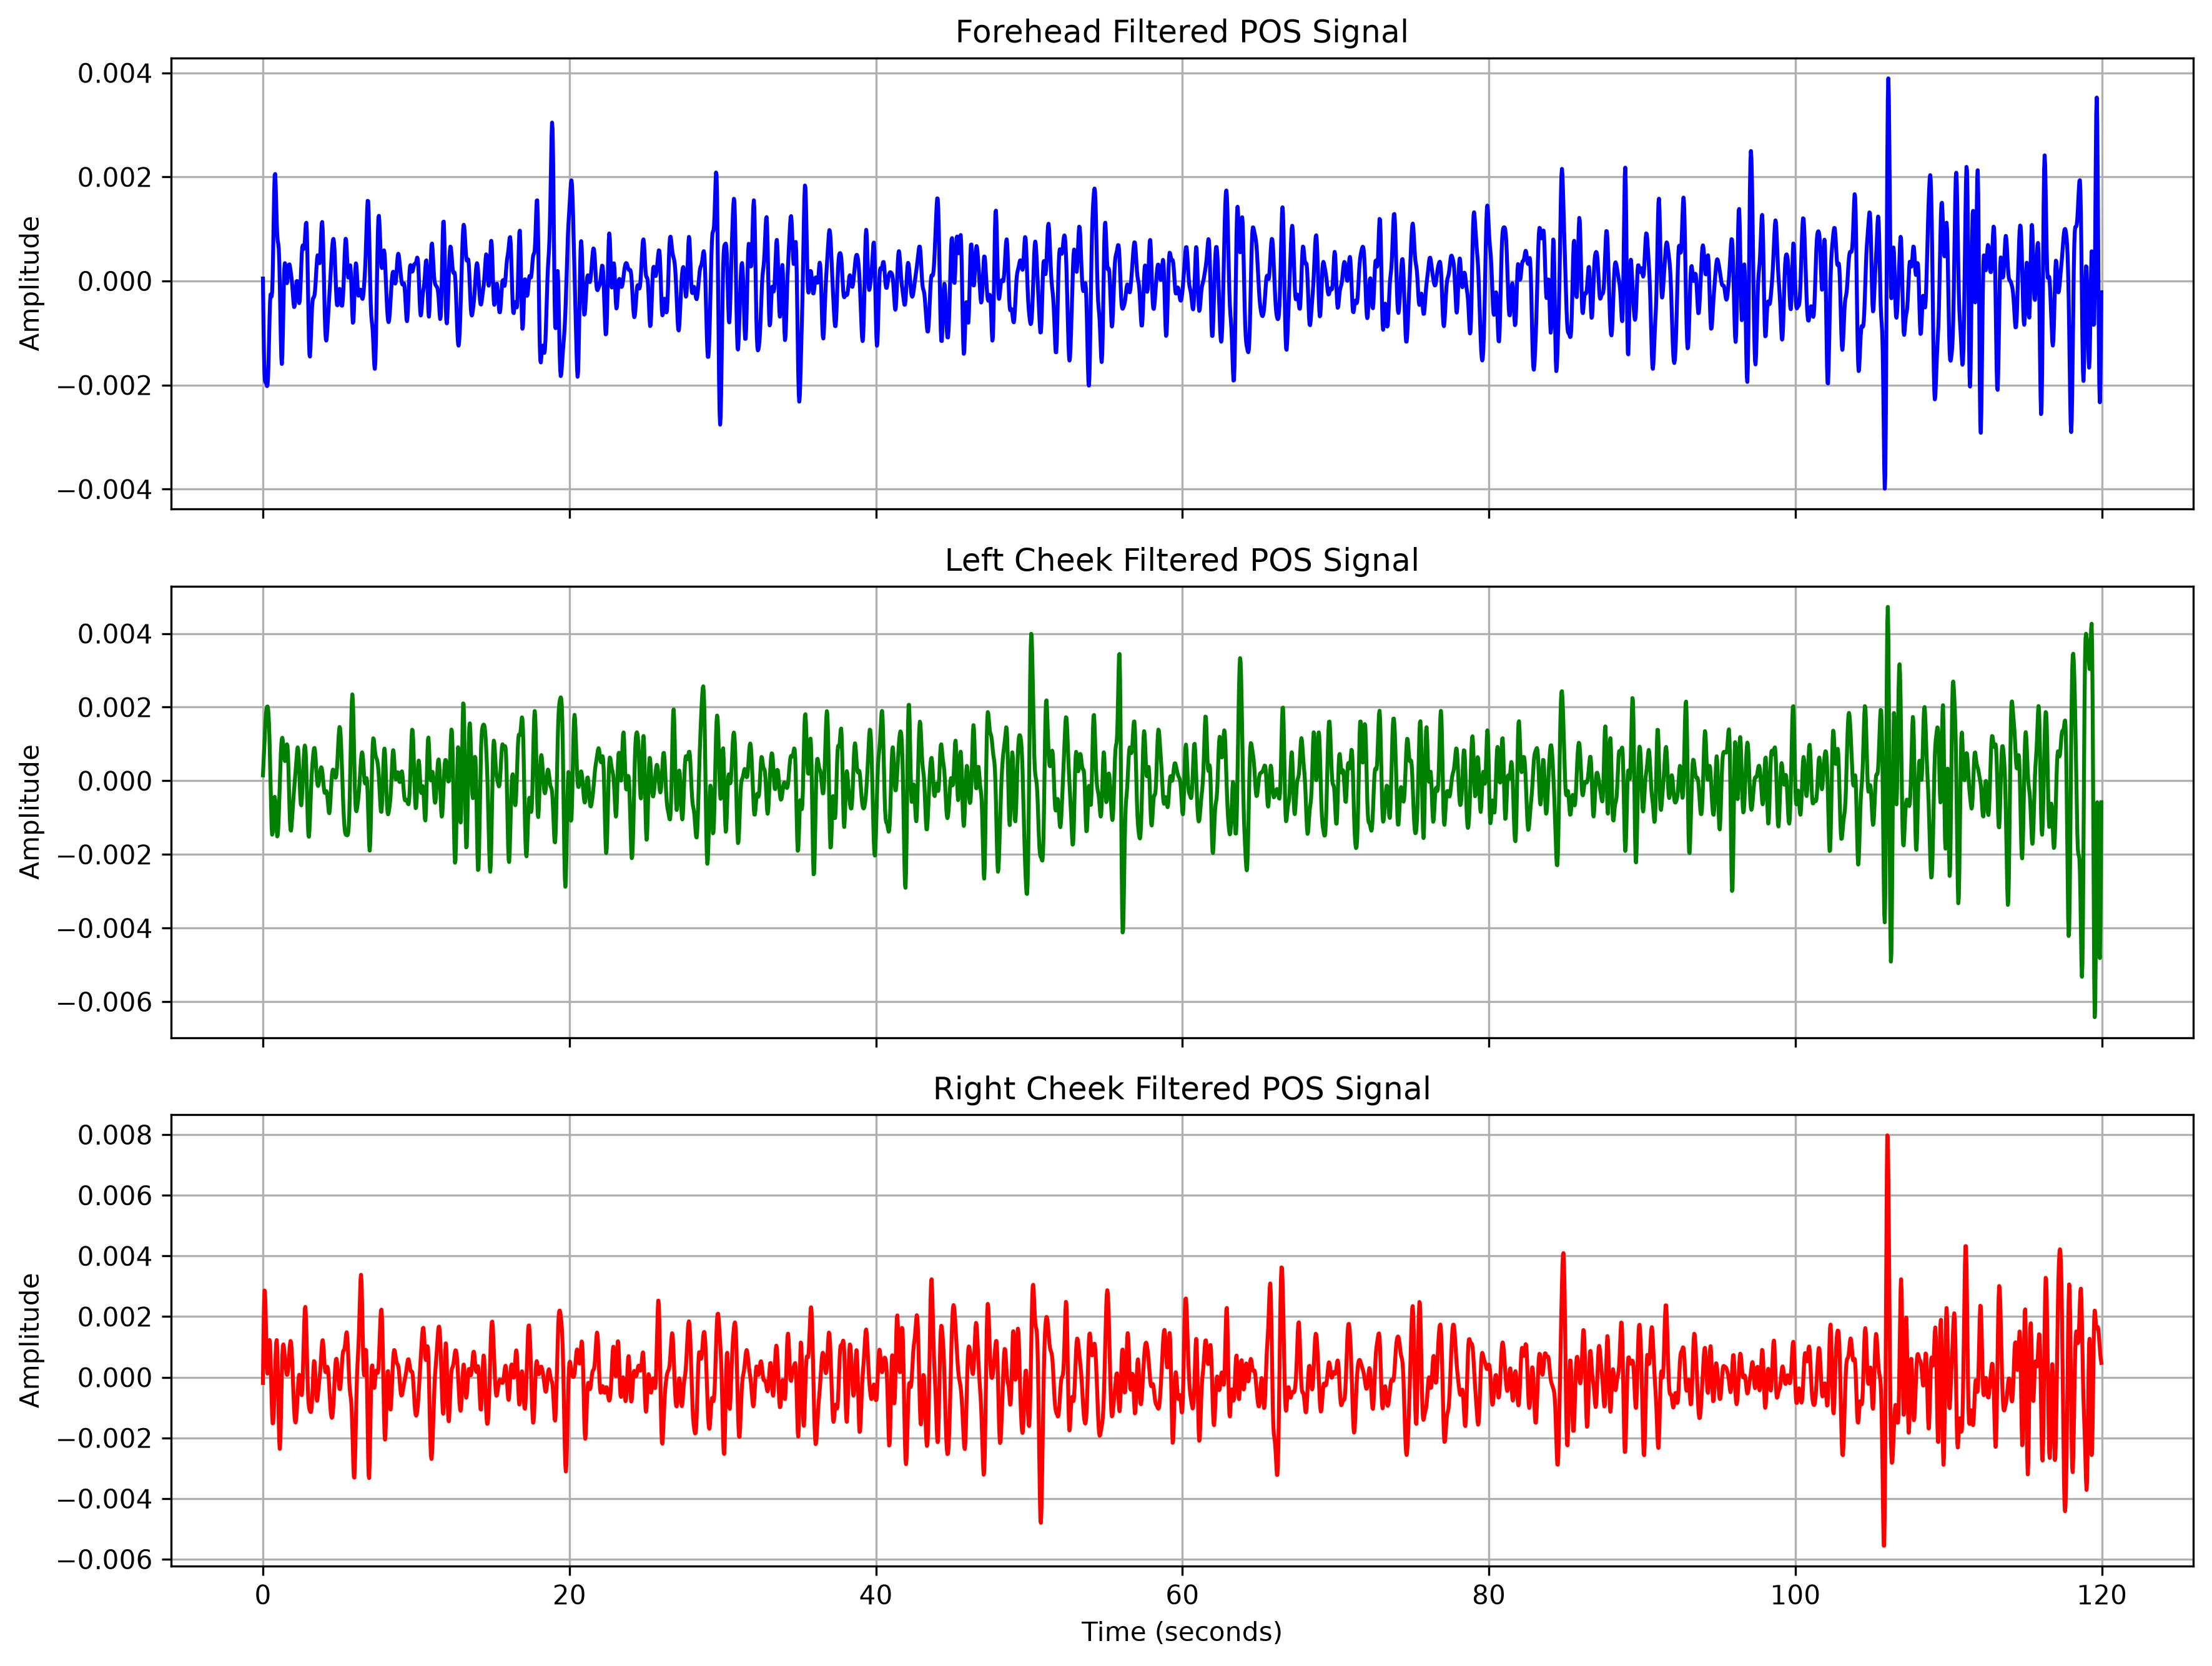

The file beside this chart, header and first rows:
Time, Forehead_Filtered, Left_Cheek_Filtered, Right_Cheek_Filtered
0.0, 4.6313289135227996e-05, 0.0001466, -0.00019
0.03333, -0.0007456, 0.0004454, 0.001215
0.06667, -0.001377, 0.0007534, 0.002303
0.1, -0.001762, 0.001068, 0.00286
0.1333, -0.001921, 0.001371, 0.002834
0.1667, -0.001948, 0.001631, 0.002335
0.2, -0.00195, 0.001826, 0.001583
0.2333, -0.00198, 0.001949, 0.0008336
0.2667, -0.002021, 0.002011, 0.0003041
0.3, -0.002004, 0.002018, 0.0001178
0.3333, -0.001854, 0.00196, 0.0002718
0.3667, -0.001546, 0.001805, 0.0006426
0.4, -0.001126, 0.001509, 0.001029
0.4333, -0.0007039, 0.001051, 0.001226
0.4667, -0.0003945, 0.0004529, 0.001103
0.5, -0.0002594, -0.0002074, 0.0006526
0.5333, -0.0002665, -0.0008169, -1.077928116379411e-05
0.5667, -0.0003005, -0.001262, -0.0007029
0.6, -0.0002185, -0.001464, -0.001245
0.6333, 7.562711451633477e-05, -0.001413, -0.001523
0.6667, 0.0005779, -0.001165, -0.001512
0.7, 0.00118, -0.0008344, -0.001255
0.7333, 0.001714, -0.0005554, -0.0008234
0.7667, 0.00203, -0.0004353, -0.0002911
0.8, 0.002056, -0.0005178, 0.0002733
0.8333, 0.00183, -0.0007685, 0.0007878
0.8667, 0.001471, -0.001091, 0.001145
0.9, 0.001122, -0.00137, 0.001224
0.9333, 0.0008833, -0.001513, 0.0009398
0.9667, 0.0007707, -0.001477, 0.0002954
1.0, 0.0007179, -0.00127, -0.0005854
1.033, 0.000617, -0.0009324, -0.001479
1.067, 0.000375, -0.0005161, -0.002135
1.1, -3.834904196965325e-05, -7.192377785943376e-05, -0.002365
1.133, -0.0005696, 0.0003537, -0.002116
1.167, -0.001097, 0.0007188, -0.001484
1.2, -0.001476, 0.0009886, -0.0006674
1.233, -0.001595, 0.00114, 0.0001138
1.267, -0.001421, 0.001169, 0.0006947
1.3, -0.001014, 0.001089, 0.001009
1.333, -0.0005062, 0.0009339, 0.001083
1.367, -4.695647817194899e-05, 0.0007526, 0.0009947
1.4, 0.0002492, 0.0006024, 0.0008272
1.433, 0.0003424, 0.0005342, 0.0006358
1.467, 0.0002707, 0.0005744, 0.0004481
1.5, 0.0001236, 0.0007086, 0.0002792
1.533, -2.3144857695323517e-06, 0.0008775, 0.0001471
1.567, -4.275364601435802e-05, 0.0009907, 7.625915348844848e-05
1.6, 1.3554283950342825e-05, 0.0009575, 8.959621064434593e-05
1.633, 0.0001297, 0.0007249, 0.0001973
1.667, 0.0002464, 0.0003052, 0.0003895
1.7, 0.0003151, -0.0002216, 0.0006354
1.733, 0.0003193, -0.0007366, 0.000888
1.767, 0.000274, -0.001129, 0.001092
1.8, 0.0002068, -0.001335, 0.001195
1.833, 0.000135, -0.001356, 0.001158
1.867, 5.695364886245931e-05, -0.001238, 0.0009657
1.9, -4.092797277518859e-05, -0.001045, 0.0006356
1.933, -0.0001663, -0.0008281, 0.0002101
1.967, -0.0003075, -0.0006157, -0.0002518
... 3,540 more rows
